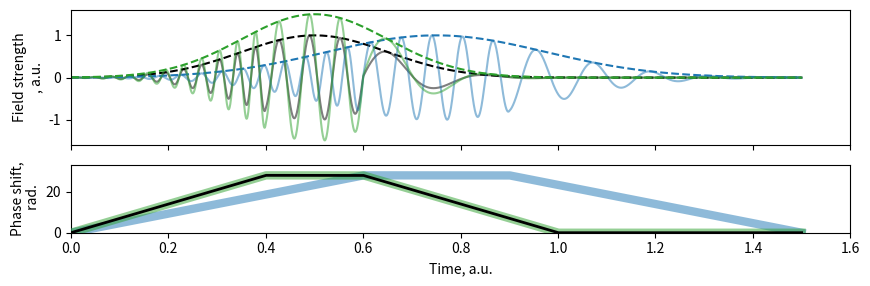

Here is the Python script that generated this plot: (Note: this script raises an exception after producing the figure.)
import numpy as np
import matplotlib.pyplot as plt

def gaussian(x, mu, sig):
    return np.exp(-np.power(x - mu, 2.) / (2 * np.power(sig, 2.)))

omega_0 = 100

def draw_pulse(S, scale_type='time'):
    """
    Draw field pulse.

    .. image:: https://placekitten.com/200/139

    :param S:
    :param frame_id:
    :param scale_type:
    :return:
    """
    # def delta(t):
    #     delta = np.ones_like(t)
    #     if scale_type == 'time':
    #         delta[t/S < 0.4] = 0
    #         delta[t/S > 0.6] = 2
    #         return delta * 120
    #     elif scale_type == 'value':
    #         delta[t < 0.4] = 0
    #         delta[t > 0.6] = 2
    #         return S * delta * 120

    def phaseshift(t):
        pt = np.zeros_like(t)
        slope = 70
        if scale_type == 'time':
            mask = np.logical_and(t/S > 0, t/S < 0.4)
            pt[mask] = t[mask]/S*slope
            mask = np.logical_and(t/S >= 0.4, t/S < 0.6)
            pt[mask] = 0.4*slope
            mask = np.logical_and(t/S >= 0.6, t/S < 1)
            pt[mask] = 0.4*slope - (t[mask]/S - 0.6)*slope
        else:
            mask = np.logical_and(t > 0, t < 0.4)
            pt[mask] = t[mask]*slope
            mask = np.logical_and(t >= 0.4, t < 0.6)
            pt[mask] = 0.4*slope
            mask = np.logical_and(t >= 0.6, t < 1)
            pt[mask] = 0.4*slope - (t[mask] - 0.6)*slope
        return pt

    # def E(t):
    #     return 1 + 0.1*t

    def E(t):
        if scale_type == 'time':
            return gaussian(t/S, 0.5, 0.15)
        elif scale_type == 'value':
            return S * gaussian(t, 0.5, 0.15)

    ts = np.linspace(0, 1.5, 5000)
    dt = ts[1] - ts[0]
    phase = 0
    phases = []
    # phaseshifts = []
    # for i in range(ts.shape[0]):
    #     phase = omega_0*dt + phaseshift(ts[i])
    #     phases.append(phase)
    #     # phaseshifts.append(phase - omega)
    # phases = np.array(phases)

    phases = omega_0*ts + phaseshift(ts)
    signal = E(ts) * np.sin(phases)
    return ts, signal, E(ts), phaseshift(ts)
    # plt.show()

figsizefactor = 0.8
fig, axarr = plt.subplots(2, 1, gridspec_kw={'height_ratios': [2, 1]}, sharex=True, figsize=(11*figsizefactor,3.7*figsizefactor))

def add_plots(S = 1.5, color = 'C0', scale_type='time', label=None):
    ts, signal, Es, phaseshifts = draw_pulse(S, scale_type=scale_type)
    ax = axarr[0]
    # ax.set_title(f'Scale factor: {S:.3f}')

    ax.plot(ts, signal, color=color, alpha=0.5, label=label)
    ax.plot(ts, Es, '--', color=color)
    ax.set_ylabel('Field strength\n, a.u.')
    ax.set_ylim(-1.6, 1.6)
    # ax.legend()
    ax = axarr[1]
    ax.plot(ts, phaseshifts, color=color, linewidth=2 if color == 'black' else 6,
            zorder=10 if color == 'black' else 5,
            alpha=1 if color == 'black' else 0.5)

add_plots(S=1, color='black', scale_type='time', label='Input pulse')
add_plots(S=1.5, color='C0', scale_type='time')
add_plots(S=1.5, color='C2', scale_type='value')


ax = axarr[1]
ax.set_xlabel('Time, a.u.')
ax.set_ylabel('Phase shift,\n rad.')
ax.set_ylim(0, 33)
ax.set_xlim(0, 1.6)
# axarr[0].legend()
plt.tight_layout()
fig.savefig('tests/qubits/figures/for_si_figure.png', dpi=300)
plt.show()
# fig.savefig(f'tests/qubits/figures/frames_{scale_type}/{frame_id:08d}.png', dpi=300)
# plt.close(fig)

# # def delta(t):
# #     return 600*t**2
# for frame, S in enumerate(np.linspace(1,1.5, 100)):
#     print(f'Rendering frame {frame}')
#     draw_pulse(S, frame, scale_type='time')

